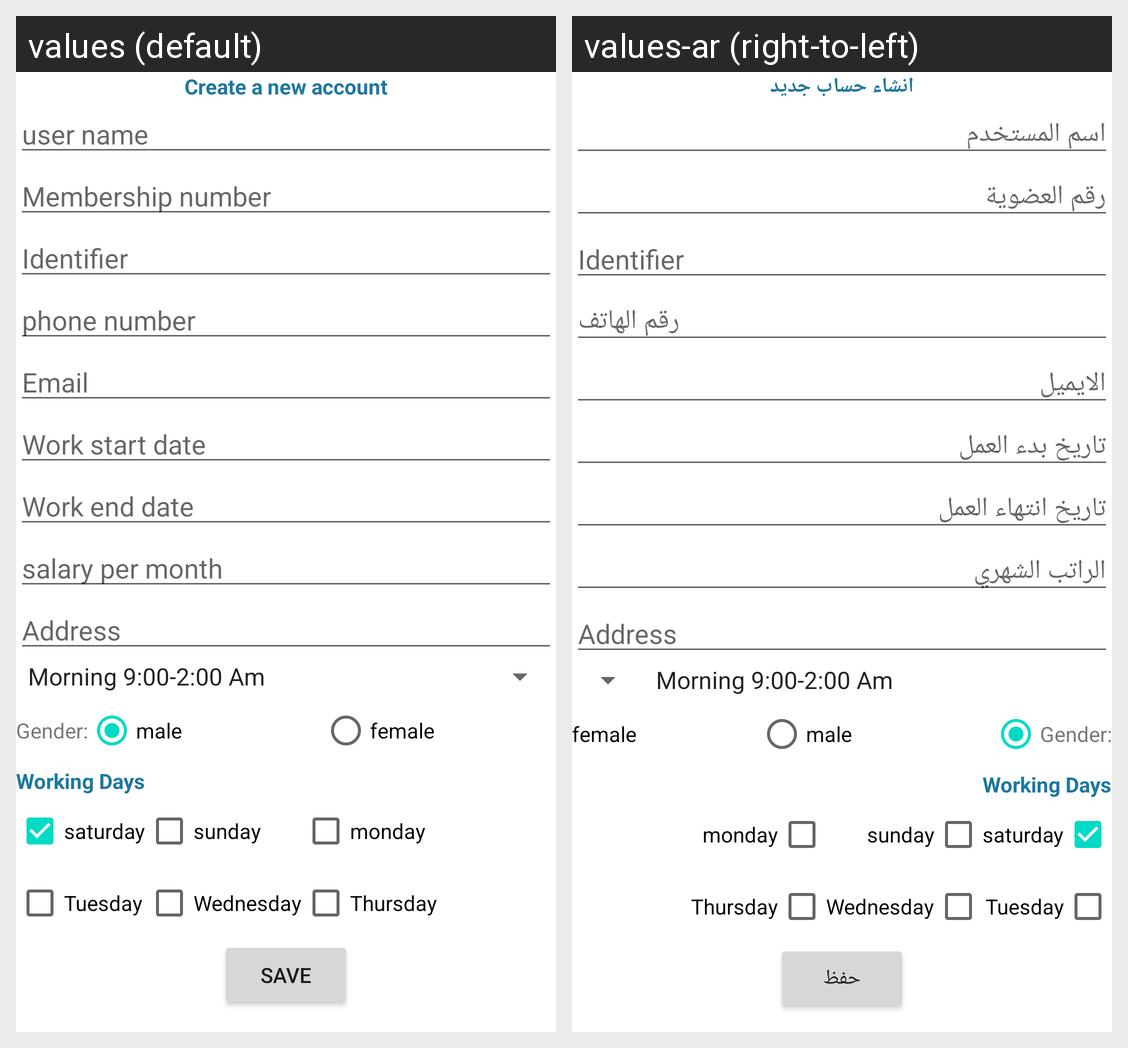

The Android screen above is rendered under two locales of the same app. Produce the string resources it draws, with the default and per-locale values.
Android screen res/layout/activity_admin_add_reception.xml rendered under 2 locales, left to right: values (default), values-ar (right-to-left). Device: Nexus 5 (rendered at 1080×1920; each locale shown at half size, 540×960, under a caption strip naming it); theme Theme.DentalCliinic.
Strings drawn on this screen, with the default value and each locale's value (text and hints the layout hard-codes, and strings that could not be matched under every locale, appear in the picture but are not listed):

create_a_new_account
  values: Create a new account
  values-ar: انشاء حساب جديد

user_name
  values: user name
  values-ar: اسم المستخدم

membership_number
  values: Membership number
  values-ar: رقم العضوية

identifier
  values: Identifier
  values-ar: Identifier

phone_number
  values: phone number
  values-ar: رقم الهاتف

email
  values: Email
  values-ar: الايميل

work_start_date
  values: Work start date
  values-ar: تاريخ بدء العمل

work_end_date
  values: Work end date
  values-ar: تاريخ انتهاء العمل

salary_per_month
  values: salary per month
  values-ar: الراتب الشهري

address
  values: Address
  values-ar: Address

save
  values: save
  values-ar: حفظ
